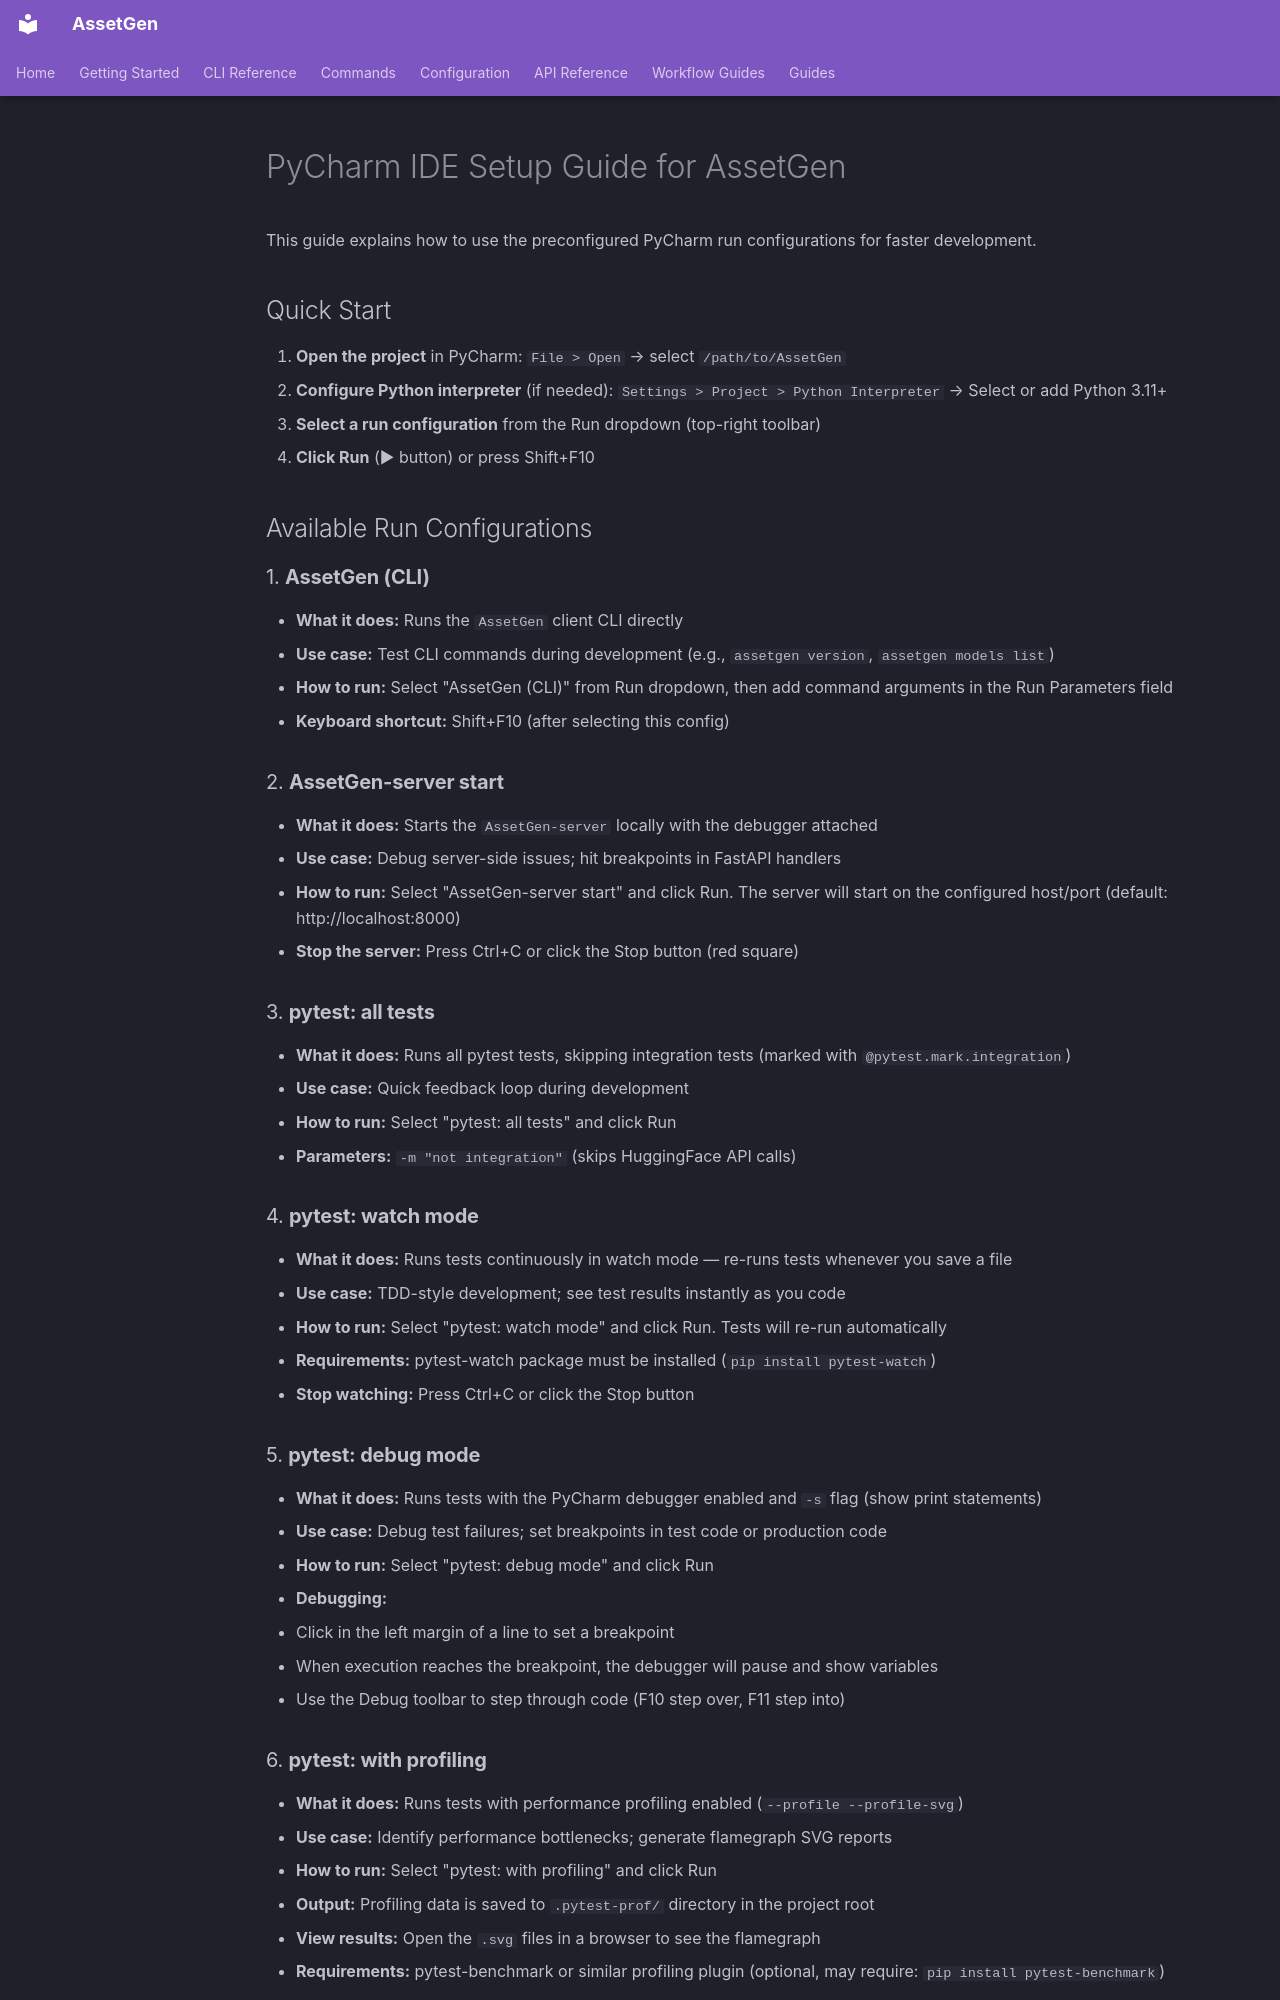

repository: aallbrig/AssetGen · page: PYCHARM_SETUP/index.html · generator: mkdocs

# PyCharm IDE Setup Guide for AssetGen

This guide explains how to use the preconfigured PyCharm run configurations for faster development.

## Quick Start

1. **Open the project** in PyCharm: `File > Open` → select `/path/to/AssetGen`
2. **Configure Python interpreter** (if needed): `Settings > Project > Python Interpreter` → Select or add Python 3.11+
3. **Select a run configuration** from the Run dropdown (top-right toolbar)
4. **Click Run** (▶ button) or press Shift+F10

## Available Run Configurations

### 1. **AssetGen (CLI)**
- **What it does:** Runs the `AssetGen` client CLI directly
- **Use case:** Test CLI commands during development (e.g., `assetgen version`, `assetgen models list`)
- **How to run:** Select "AssetGen (CLI)" from Run dropdown, then add command arguments in the Run Parameters field
- **Keyboard shortcut:** Shift+F10 (after selecting this config)

### 2. **AssetGen-server start**
- **What it does:** Starts the `AssetGen-server` locally with the debugger attached
- **Use case:** Debug server-side issues; hit breakpoints in FastAPI handlers
- **How to run:** Select "AssetGen-server start" and click Run. The server will start on the configured host/port (default: http://localhost:8000)
- **Stop the server:** Press Ctrl+C or click the Stop button (red square)

### 3. **pytest: all tests**
- **What it does:** Runs all pytest tests, skipping integration tests (marked with `@pytest.mark.integration`)
- **Use case:** Quick feedback loop during development
- **How to run:** Select "pytest: all tests" and click Run
- **Parameters:** `-m "not integration"` (skips HuggingFace API calls)

### 4. **pytest: watch mode**
- **What it does:** Runs tests continuously in watch mode — re-runs tests whenever you save a file
- **Use case:** TDD-style development; see test results instantly as you code
- **How to run:** Select "pytest: watch mode" and click Run. Tests will re-run automatically
- **Requirements:** pytest-watch package must be installed (`pip install pytest-watch`)
- **Stop watching:** Press Ctrl+C or click the Stop button

### 5. **pytest: debug mode**
- **What it does:** Runs tests with the PyCharm debugger enabled and `-s` flag (show print statements)
- **Use case:** Debug test failures; set breakpoints in test code or production code
- **How to run:** Select "pytest: debug mode" and click Run
- **Debugging:**
  - Click in the left margin of a line to set a breakpoint
  - When execution reaches the breakpoint, the debugger will pause and show variables
  - Use the Debug toolbar to step through code (F10 step over, F11 step into)
